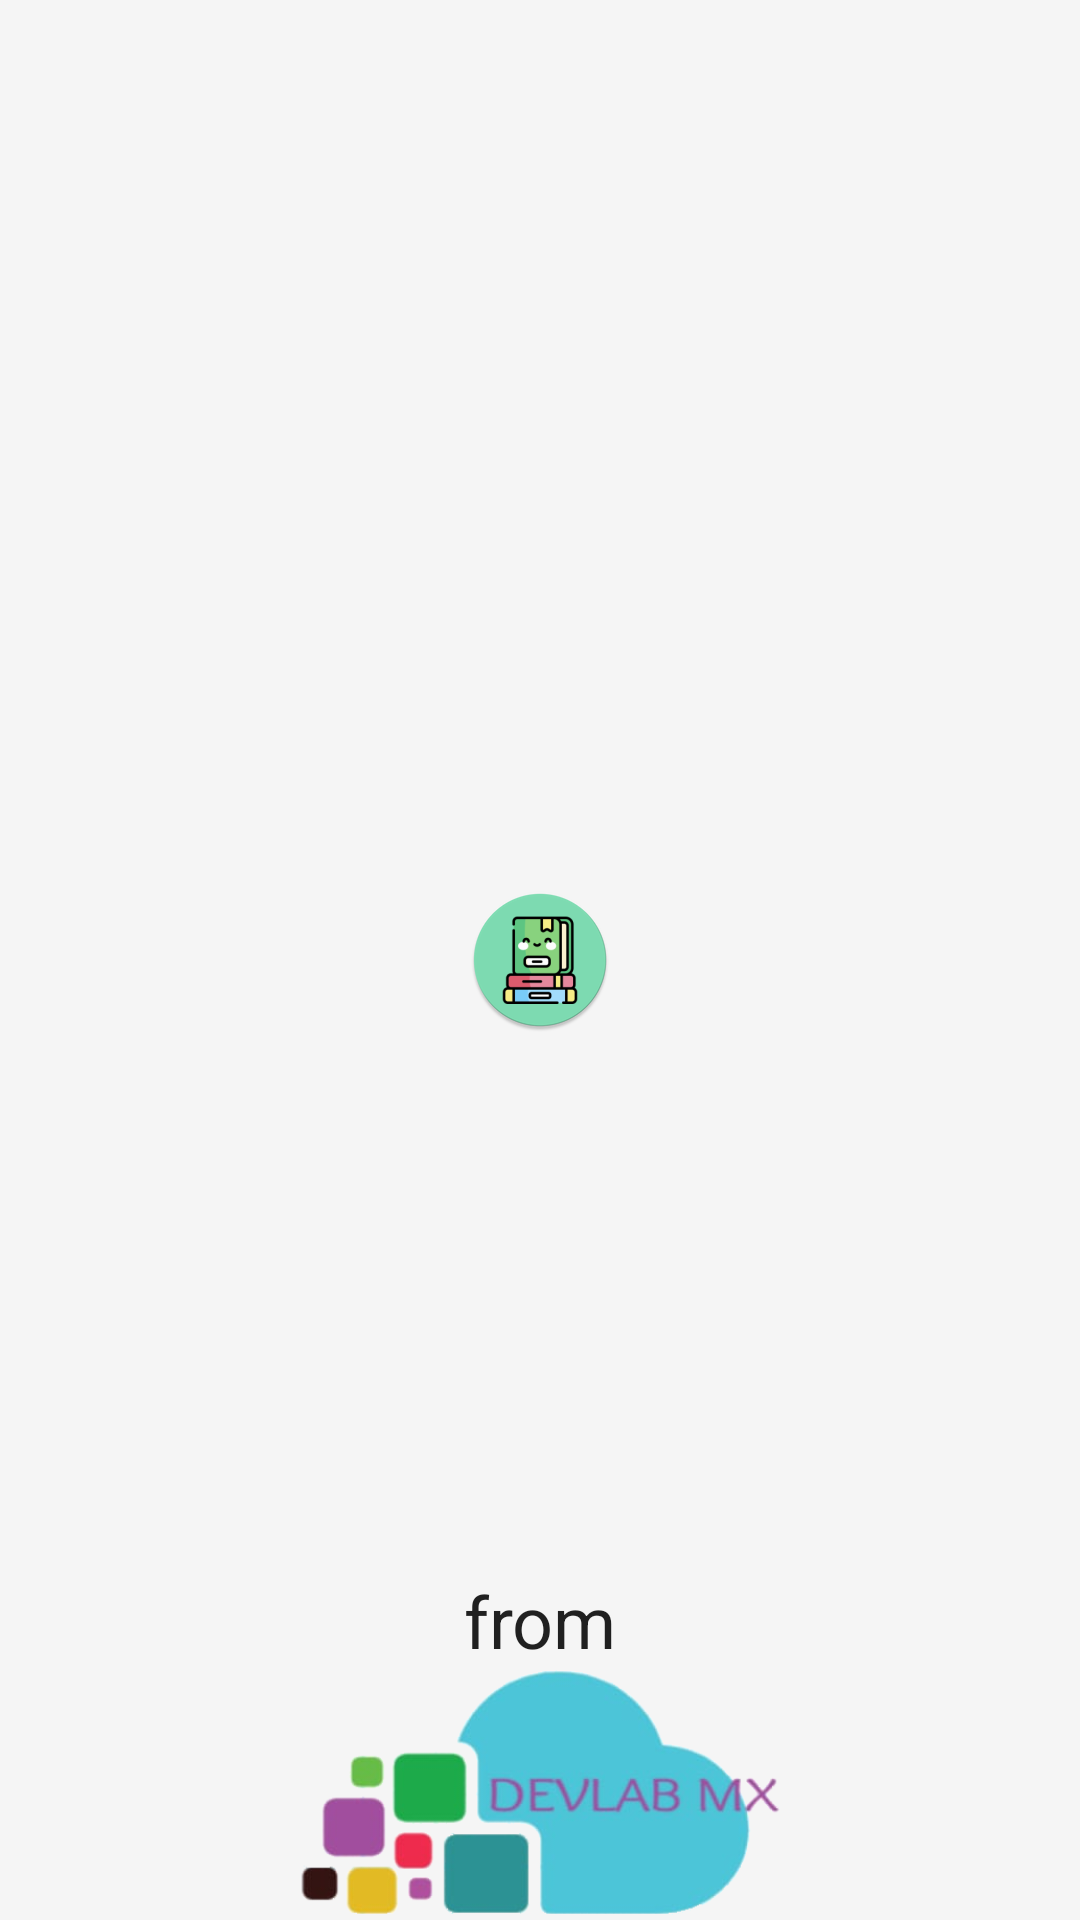

Write the Android layout XML for this screen, with the resource values it uses.
<!-- AndroidManifest.xml: application theme MyTheme.DayNight -->
<!-- res/layout/activity_splash.xml -->
<?xml version="1.0" encoding="utf-8"?>
<RelativeLayout
xmlns:android="http://schemas.android.com/apk/res/android"
xmlns:app="http://schemas.android.com/apk/res-auto"
xmlns:tools="http://schemas.android.com/tools"
android:layout_width="match_parent"
android:layout_height="match_parent"
tools:context=".MainActivity">
<ImageView
    android:id="@+id/ivLauncher"
    android:layout_width="wrap_content"
    android:layout_height="wrap_content"
    android:src="@mipmap/ic_launcher_round"
    android:layout_centerInParent="true"
    android:contentDescription="@string/logoapp" />
<com.google.android.material.textview.MaterialTextView
    android:id="@+id/tvFrom"
    android:layout_width="match_parent"
    android:layout_height="wrap_content"
    android:text="@string/from"
    android:textAlignment="center"
    android:layout_below="@id/ivLauncher"
    android:layout_marginTop="@dimen/common_margin_from_splash"
    android:textAppearance="@style/TextAppearance.MaterialComponents.Headline5"
    />
<ImageView
    android:id="@+id/ivConsultoria"
    android:layout_height="120dp"
    android:layout_width="wrap_content"
    android:src="@drawable/img_consultoria_png"
    android:layout_below="@id/tvFrom"
    android:layout_alignParentBottom="true"
    android:layout_centerInParent="true"

    />
</RelativeLayout>
<!-- resources referenced by this layout -->
<resources>
  <dimen name="common_margin_from_splash">180dp</dimen>
  <!-- drawable img_consultoria_png: png bitmap (drawable, 62946 bytes) -->
  <!-- mipmap ic_launcher_round: png bitmap (mipmap-hdpi, 4743 bytes) -->
  <string name="from">from</string>
  <string name="logoapp">logoApp</string>
  <style name="MyTheme.DayNight" parent="Base.MyTheme">
  
      </style>
  <style name="Base.MyTheme" parent="Base.MaterialThemeBuiler">
          <item name="colorPrimary">@color/color_primary</item>
          <item name="colorPrimaryVariant">@color/color_primary_variant</item>
          <item name="colorSecondary">@color/color_secondary</item>
          <item name="colorSecondaryVariant">@color/color_secondary_variant</item>
          <item name="colorOnPrimary">@color/color_on_primary</item>
          <item name="colorOnSecondary">@color/color_on_secondary</item>
          <item name="android:colorBackground">@color/color_background</item>
          <item name="colorSurface">@color/color_surface</item>
          <item name="colorError">@color/color_error</item>
          <item name="colorOnBackground">@color/color_on_background</item>
          <item name="colorOnSurface">@color/color_on_surface</item>
          <item name="colorOnError">@color/color_on_error</item>
          <item name="shapeAppearanceSmallComponent">@style/ShapeAppearance.MyTheme.SmallComponent</item>
          <item name="shapeAppearanceMediumComponent">@style/ShapeAppearance.MyTheme.MediumComponent</item>
          <item name="shapeAppearanceLargeComponent">@style/ShapeAppearance.MyTheme.LargeComponent</item>
      </style>
  <style name="Base.MaterialThemeBuiler" parent="Theme.MaterialComponents.DayNight.NoActionBar">
          <item name="android:statusBarColor">?colorPrimaryVariant</item>
          <item name="android:navigationBarColor">?android:colorBackground</item>
          <item name="android:windowLightNavigationBar" tools:ignore="NewApi">true</item>
          <item name="android:navigationBarDividerColor" tools:ignore="NewApi">?colorControlHighlight</item>
          <item name="colorPrimaryDark">?colorPrimaryVariant</item>
          <item name="colorAccent">?colorSecondary</item>
      </style>
  <color name="color_primary">#c62828</color>
  <color name="color_primary_variant">#ff5f52</color>
  <color name="color_secondary">#424242</color>
  <color name="color_secondary_variant">#1b1b1b</color>
  <color name="color_on_primary">#ffffff</color>
  <color name="color_on_secondary">#ffffff</color>
  <color name="color_background">#f5f5f5</color>
  <color name="color_surface">#ffffff</color>
  <color name="color_error">#d50000</color>
  <color name="color_on_background">#000000</color>
  <color name="color_on_surface">#000000</color>
  <color name="color_on_error">#ffffff</color>
  <style name="ShapeAppearance.MyTheme.SmallComponent" parent="ShapeAppearance.MaterialComponents.SmallComponent">
          
          <item name="cornerFamilyTopRight">rounded</item>
          <item name="cornerFamilyTopLeft">cut</item>
          <item name="cornerFamilyBottomRight">cut</item>
          <item name="cornerFamilyBottomLeft">rounded</item>
          <item name="cornerSize">4dp</item>
          <item name="cornerRadius">@dimen/common_padding_min</item>
      </style>
  <style name="ShapeAppearance.MyTheme.MediumComponent" parent="ShapeAppearance.MaterialComponents.MediumComponent">
          <item name="cornerFamily">cut</item>
          <item name="cornerSize">8dp</item>
      </style>
  <style name="ShapeAppearance.MyTheme.LargeComponent" parent="ShapeAppearance.MaterialComponents.LargeComponent">
          <item name="cornerFamily">rounded</item>
          <item name="cornerSize">24dp</item>
      </style>
  <dimen name="common_padding_min">8dp</dimen>
</resources>
